Dataset: plantbase_images (GitHub, JoshEagle/plantbase). Classes: Ajuga, Allium, Campanula, Cirsium, Crataegus, Gentiana, Geranium, Iris, Malva, Narcissus, Ophrys, Rosa, Trifolium, Verbascum, Veronica, Viola.

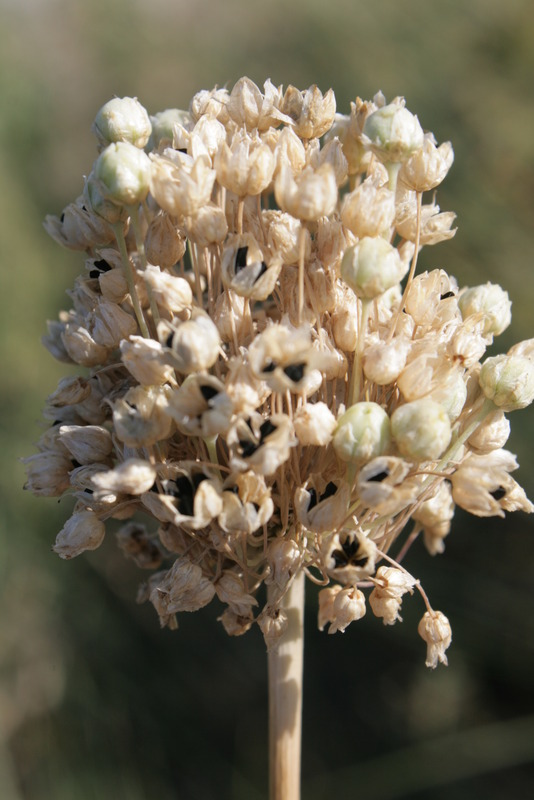
Label: Allium

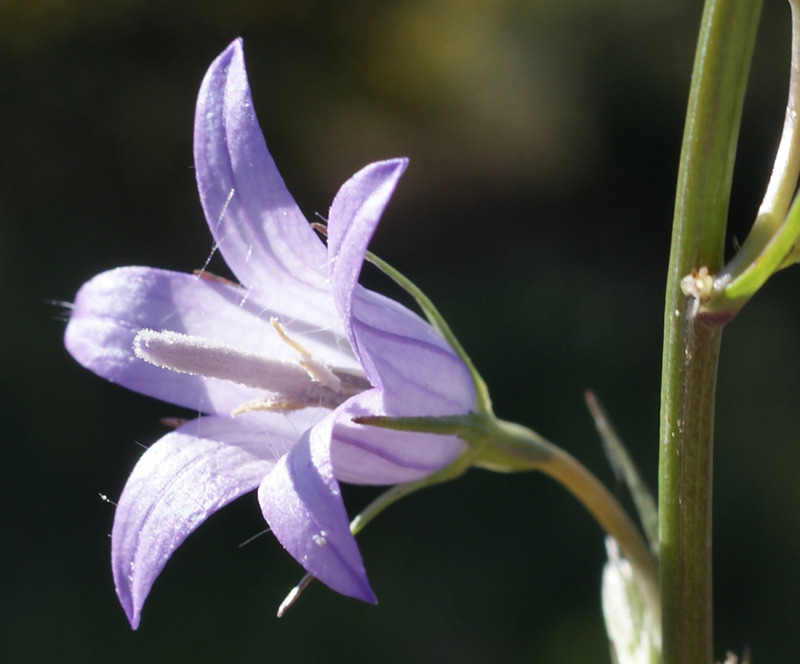
Label: Campanula

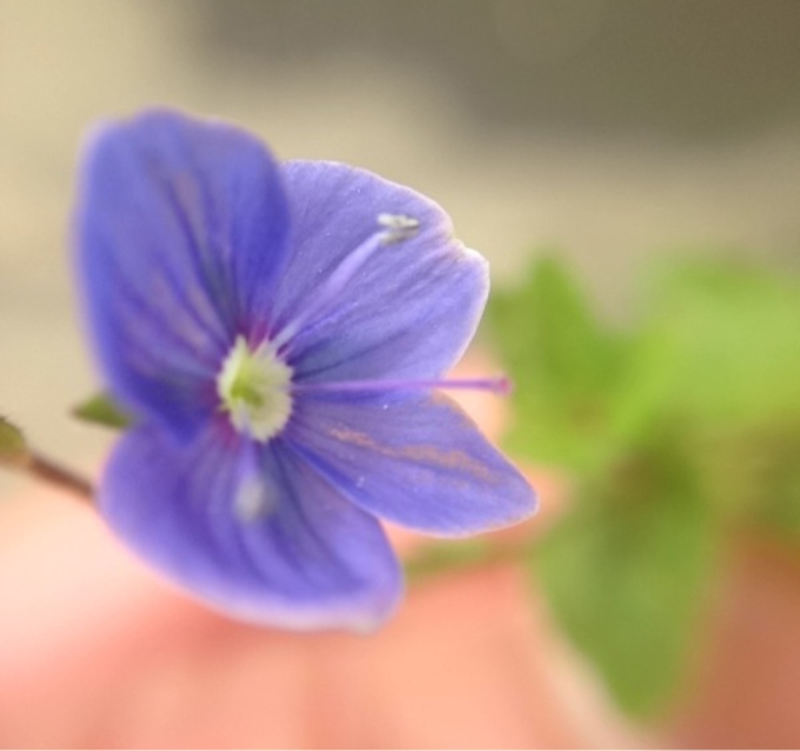
Label: Veronica

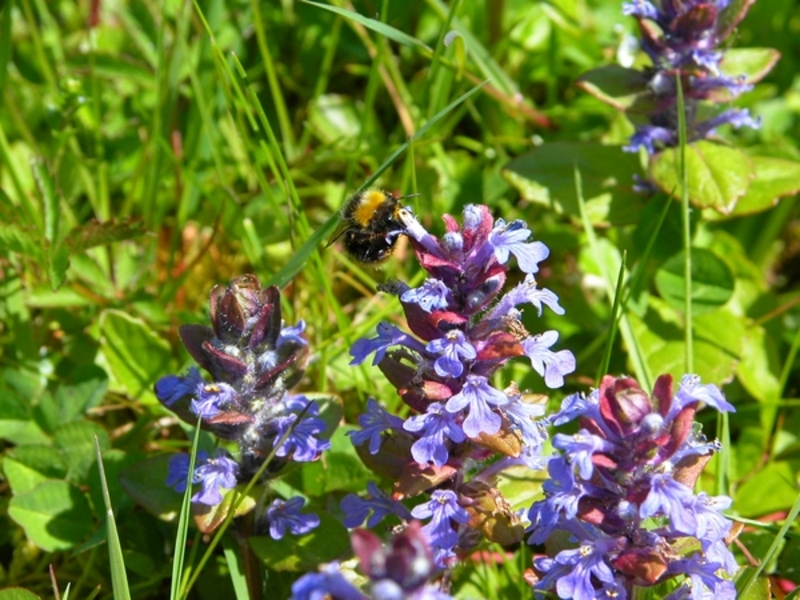
Label: Ajuga

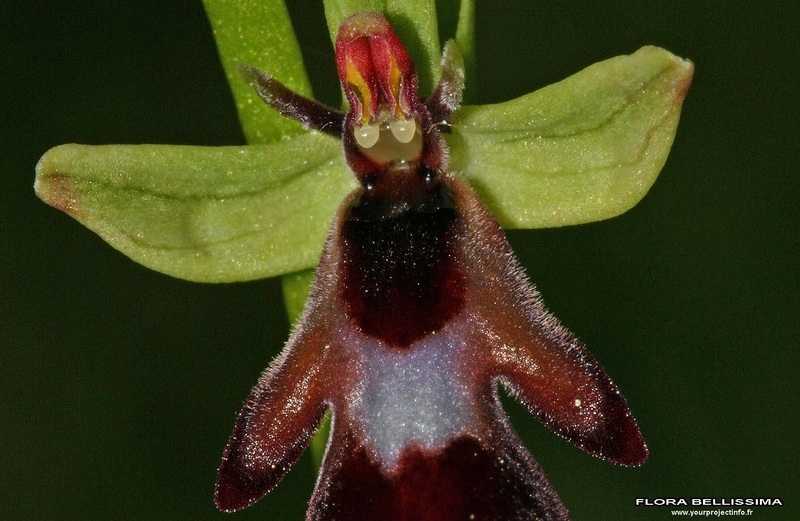
Label: Ophrys

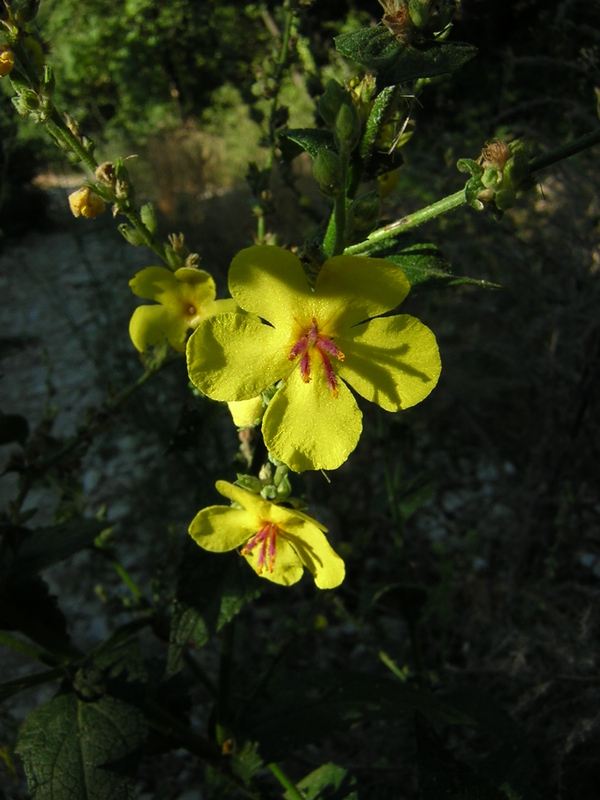
Label: Verbascum
